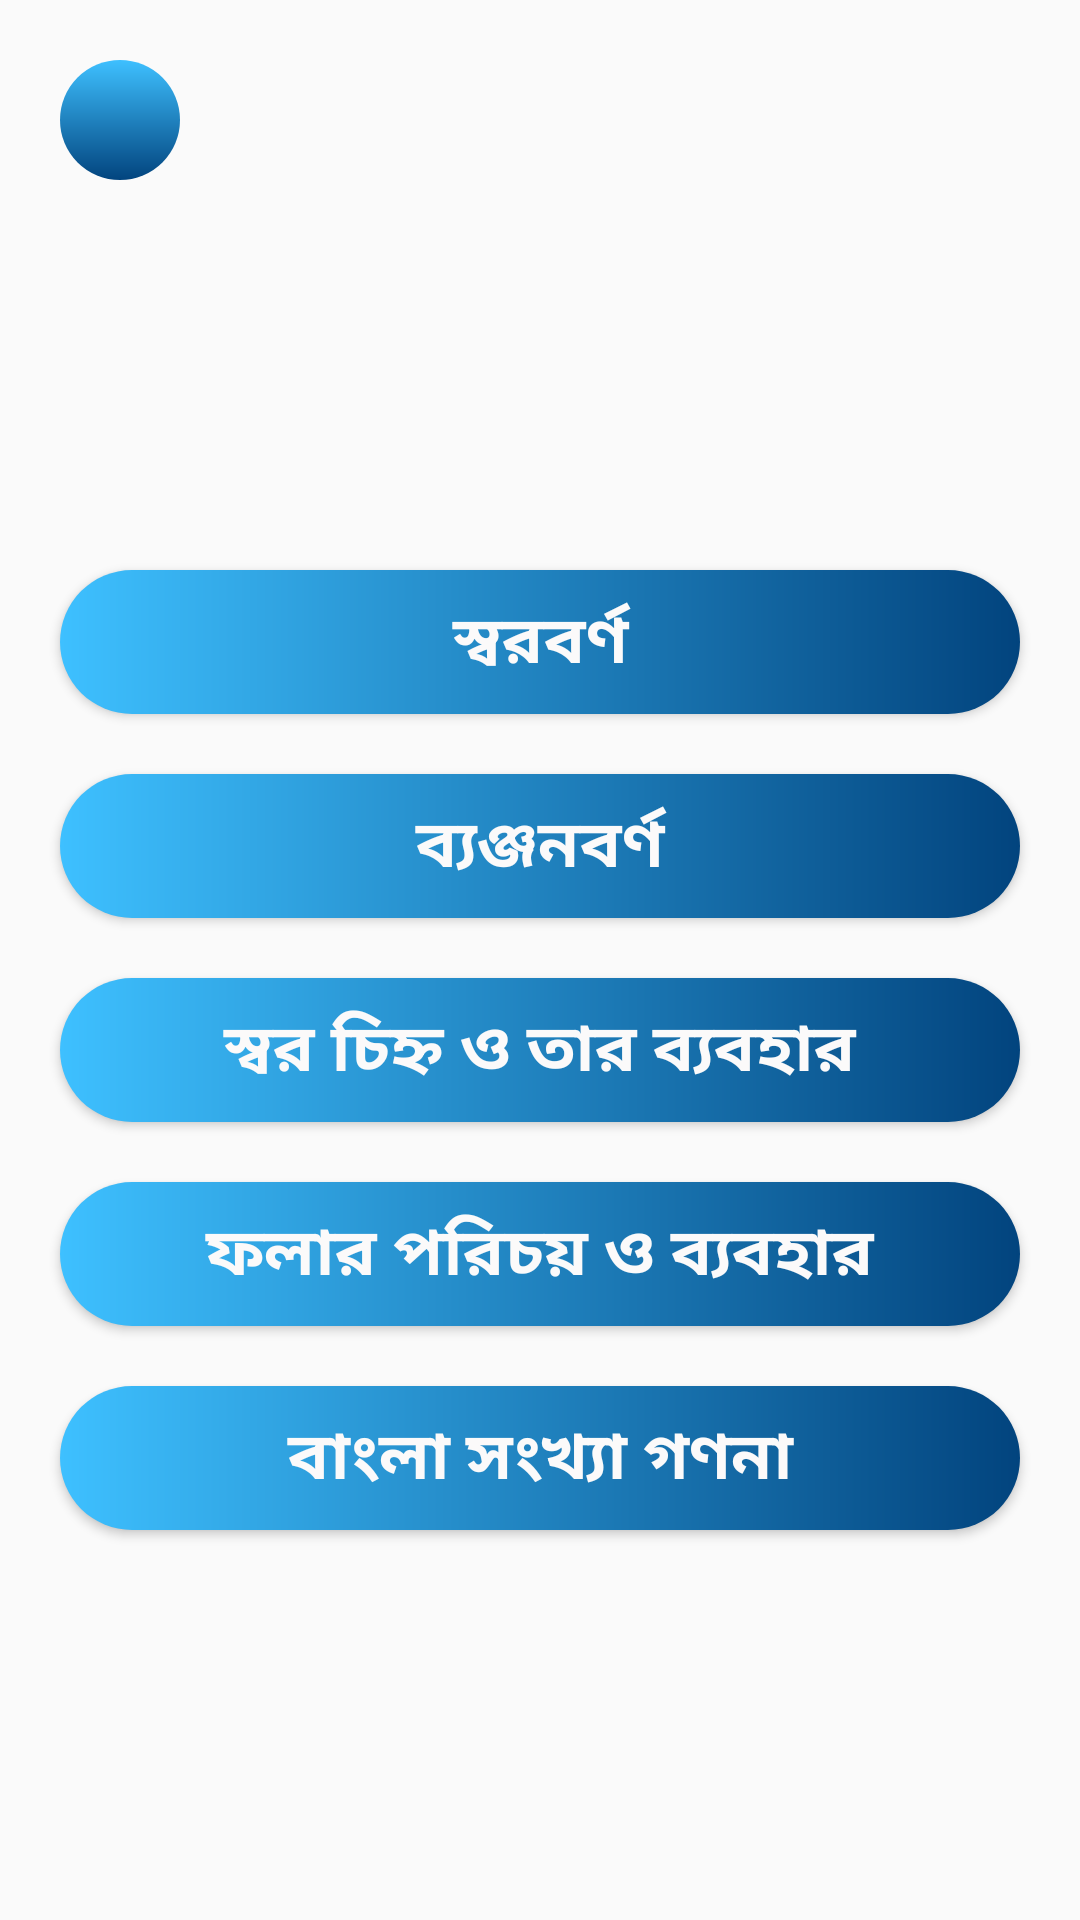

Android layout source for this screen:
<!-- AndroidManifest.xml: application theme AppTheme -->
<!-- res/layout/activity_bangla_bornomala.xml -->
<?xml version="1.0" encoding="utf-8"?>
<LinearLayout xmlns:android="http://schemas.android.com/apk/res/android"
    xmlns:app="http://schemas.android.com/apk/res-auto"
    xmlns:tools="http://schemas.android.com/tools"
    android:layout_width="match_parent"
    android:layout_height="match_parent"
    android:orientation="vertical"
    android:background="@mipmap/me_home"
    tools:context=".Bangla_bornomala">
    <LinearLayout
        android:orientation="horizontal"
        android:layout_width="match_parent"
        android:layout_height="wrap_content">
        <ImageView
            android:clickable="true"
            android:focusable="true"
            android:foreground="?attr/selectableItemBackground"
            android:id="@+id/bangla_bornomala_backID"
            android:background="@drawable/butn_backgraound2"
            android:layout_marginTop="20dp"
            android:layout_marginLeft="20dp"
            android:layout_width="40dp"
            android:layout_height="40dp"
            android:src="@drawable/ic_back"/>
    </LinearLayout>
    <LinearLayout
        android:gravity="center"
        android:orientation="vertical"
        android:layout_width="match_parent"
        android:layout_height="match_parent">
    <Button
        android:id="@+id/bng_aniid1"
        android:focusable="true"
        android:clickable="true"
        android:foreground="?attr/selectableItemBackground"
        android:layout_marginRight="20dp"
        android:layout_marginLeft="20dp"
        android:layout_width="match_parent"
        android:layout_height="wrap_content"
        android:text="স্বরবর্ণ"
        android:textColor="#FBFAFA"
        android:textAppearance="@style/TextAppearance.AppCompat.Large"
        android:textStyle="bold"
        android:background="@drawable/butn_backgraound"
        android:onClick="sorborrn_method"
        />
    <Button
        android:id="@+id/bng_aniid2"
        android:focusable="true"
        android:clickable="true"
        android:foreground="?attr/selectableItemBackground"
        android:layout_marginRight="20dp"
        android:layout_marginLeft="20dp"
        android:layout_marginTop="20dp"
        android:layout_width="match_parent"
        android:layout_height="wrap_content"
        android:text="ব্যঞ্জনবর্ণ"
        android:textColor="#FBFAFA"
        android:textAppearance="@style/TextAppearance.AppCompat.Large"
        android:textStyle="bold"
        android:background="@drawable/butn_backgraound"
        android:onClick="consonent_method"
        />
    <Button
        android:focusable="true"
        android:clickable="true"
        android:foreground="?attr/selectableItemBackground"
        android:layout_marginRight="20dp"
        android:layout_marginLeft="20dp"
        android:layout_marginTop="20dp"
        android:layout_width="match_parent"
        android:layout_height="wrap_content"
        android:text="স্বর চিহ্ন ও তার ব্যবহার"
        android:textColor="#FBFAFA"
        android:textAppearance="@style/TextAppearance.AppCompat.Large"
        android:textStyle="bold"
        android:background="@drawable/butn_backgraound"
        android:onClick="vowel_signs_method"
        />
    <Button
        android:id="@+id/bng_aniid3"
        android:focusable="true"
        android:clickable="true"
        android:foreground="?attr/selectableItemBackground"
        android:layout_marginRight="20dp"
        android:layout_marginLeft="20dp"
        android:layout_marginTop="20dp"
        android:layout_width="match_parent"
        android:layout_height="wrap_content"
        android:text="ফলার পরিচয় ও ব্যবহার"
        android:textColor="#FBFAFA"
        android:textAppearance="@style/TextAppearance.AppCompat.Large"
        android:textStyle="bold"
        android:background="@drawable/butn_backgraound"
        android:onClick="fola_method"
        />
    <Button
        android:id="@+id/bng_aniid4"
        android:focusable="true"
        android:clickable="true"
        android:foreground="?attr/selectableItemBackground"
        android:layout_marginRight="20dp"
        android:layout_marginLeft="20dp"
        android:layout_marginTop="20dp"
        android:layout_width="match_parent"
        android:layout_height="wrap_content"
        android:text="বাংলা সংখ্যা গণনা"
        android:textColor="#FBFAFA"
        android:textAppearance="@style/TextAppearance.AppCompat.Large"
        android:textStyle="bold"
        android:background="@drawable/butn_backgraound"
        android:onClick="bangla_number_method"
        />
    </LinearLayout>

</LinearLayout>
<!-- resources referenced by this layout -->
<resources>
  <!-- drawable butn_backgraound (drawable) -->
  <?xml version="1.0" encoding="utf-8"?>
  <shape xmlns:android="http://schemas.android.com/apk/res/android">
      <gradient
          android:startColor="#02447E"
          android:endColor="#3EC0FF"
          android:angle="180"
          />
      <corners android:radius="80dp"/>
  </shape>
  <!-- drawable butn_backgraound2 (drawable) -->
  <?xml version="1.0" encoding="utf-8"?>
  <shape xmlns:android="http://schemas.android.com/apk/res/android">
      <gradient
          android:startColor="#02447E"
          android:endColor="#3EC0FF"
          android:angle="90"
          />
      <corners android:radius="30dp"/>
  </shape>
  <style name="AppTheme" parent="Theme.AppCompat.Light.NoActionBar">
          
          <item name="colorPrimary">#FFFFFF</item>
          <item name="colorPrimaryDark">#FFFFFF</item>
          <item name="colorAccent">@android:color/black</item>
      </style>
</resources>
